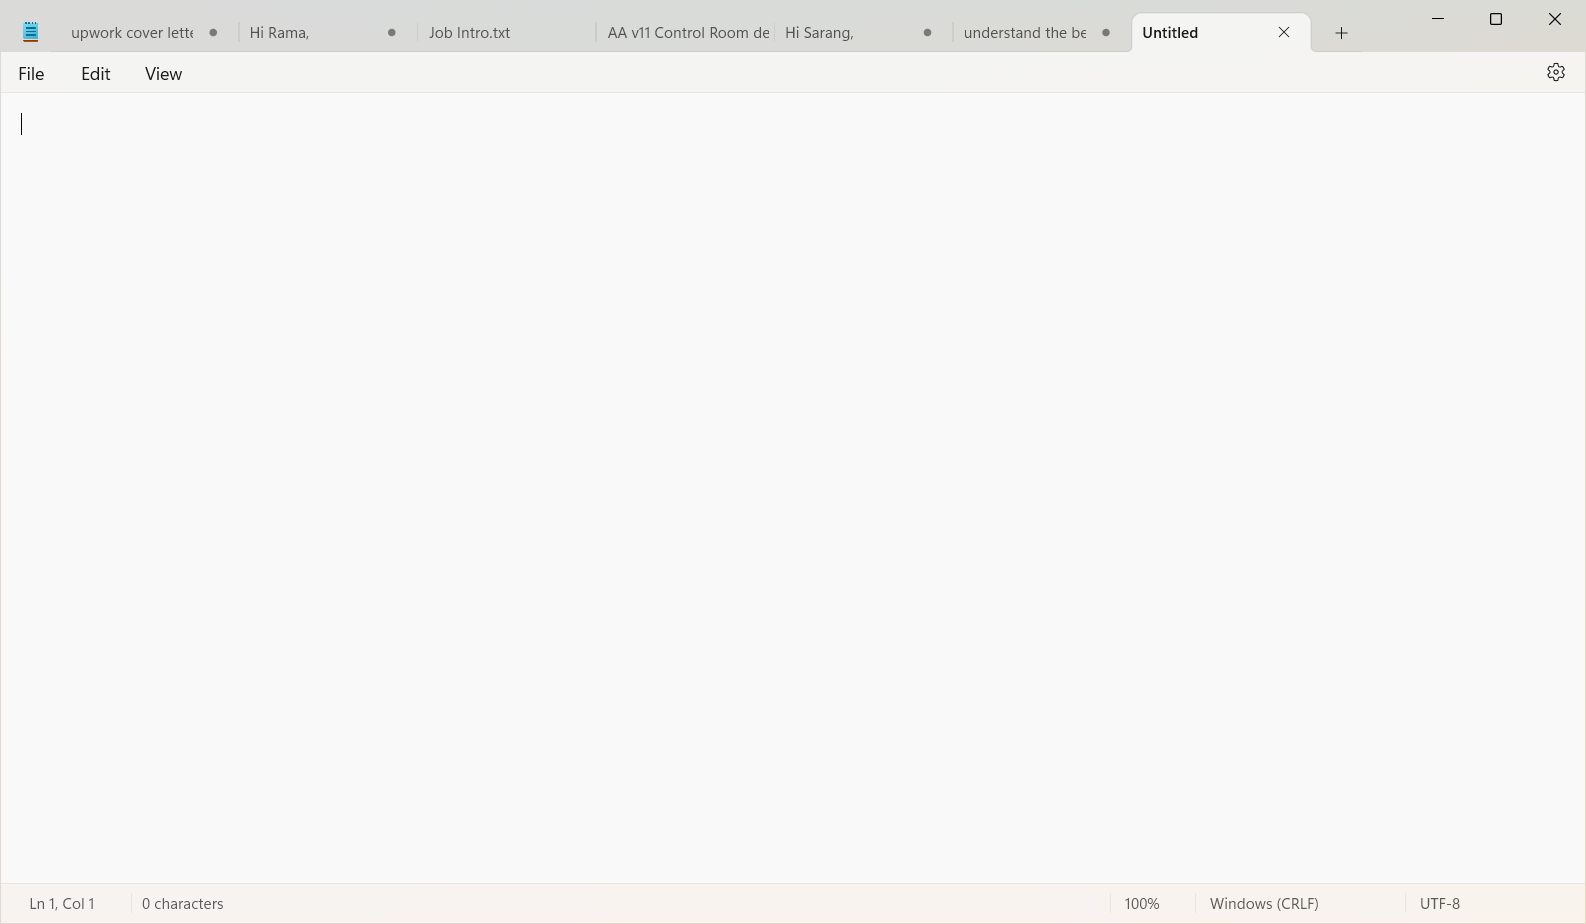
Workflow: Main

Step 1: Use Application: Untitled - Notepad in window 'Untitled - Notepad' (notepad.exe)
